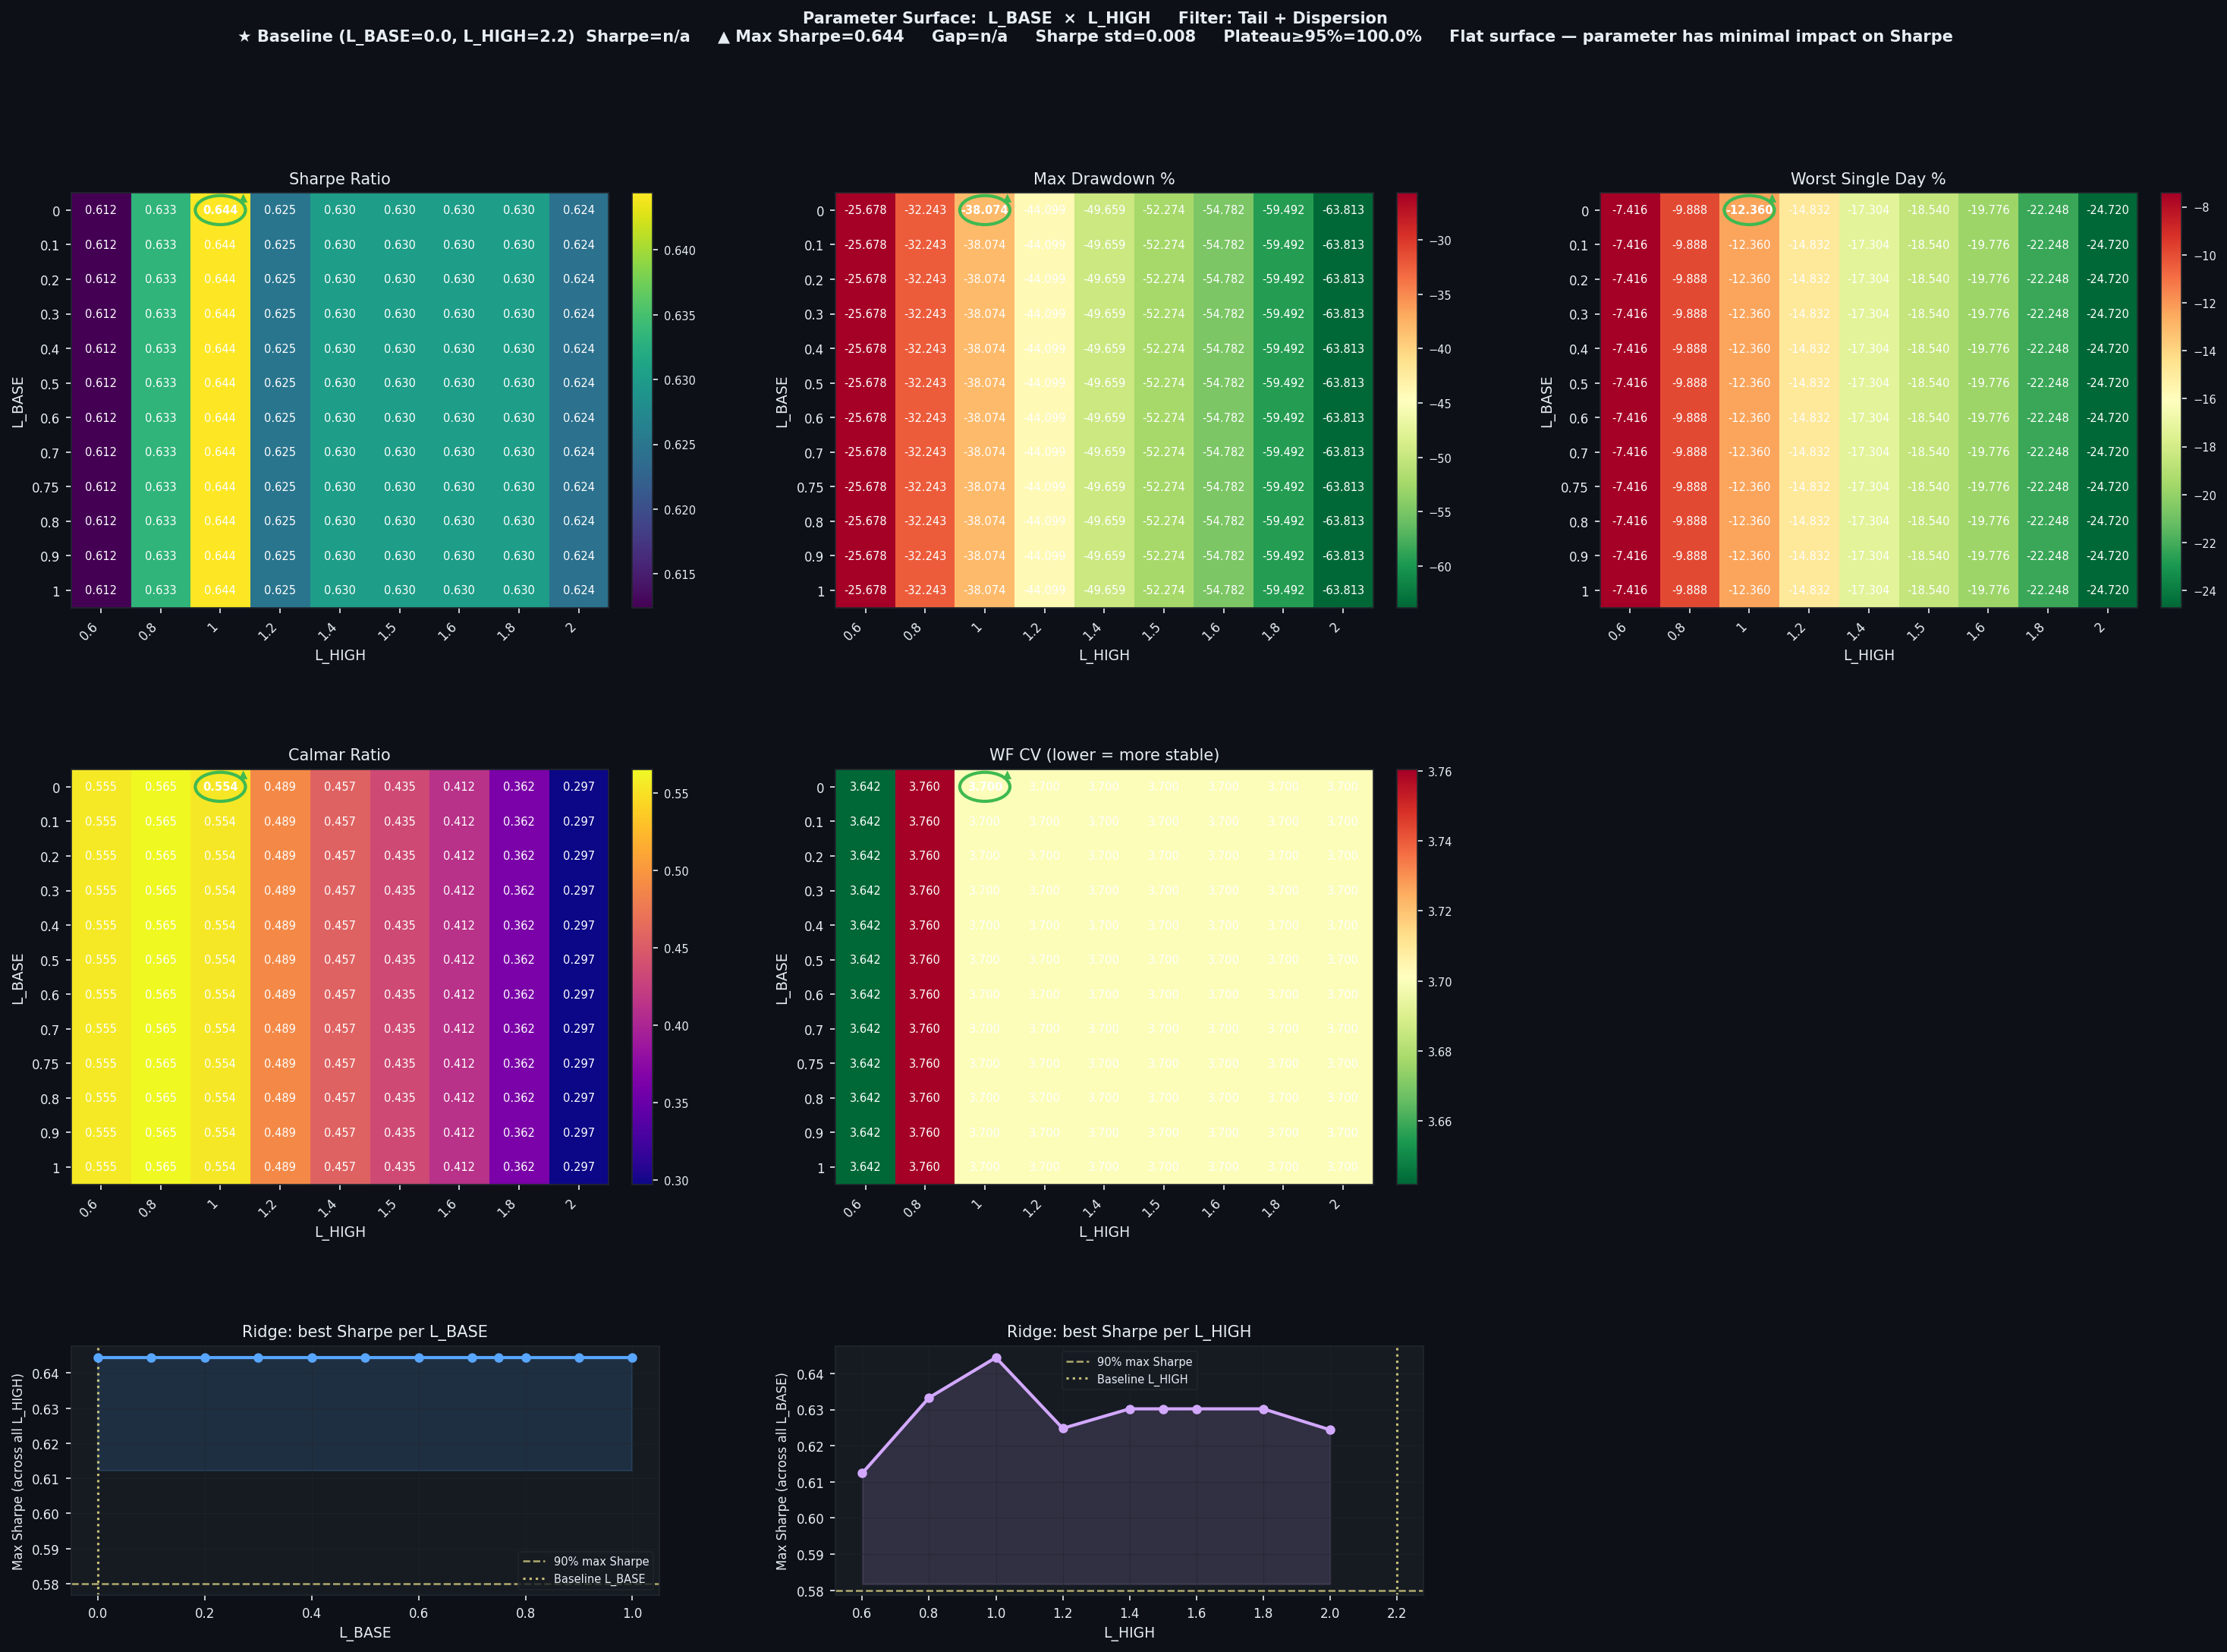

The file beside this chart, header and first rows:
L_BASE, L_HIGH, Sharpe, CAGR%, MaxDD%, Worst1D%, Calmar, WF_CV, baseline
0.0, 0.6, 0.6124, 14.26, -25.68, -7.416, 0.555, 3.642, False
0.0, 0.8, 0.6333, 18.22, -32.24, -9.888, 0.565, 3.76, False
0.0, 1.0, 0.6444, 21.11, -38.07, -12.36, 0.554, 3.7, False
0.0, 1.2, 0.6248, 21.55, -44.1, -14.83, 0.489, 3.7, False
0.0, 1.4, 0.6302, 22.68, -49.66, -17.3, 0.457, 3.7, False
0.0, 1.5, 0.6302, 22.73, -52.27, -18.54, 0.435, 3.7, False
0.0, 1.6, 0.6302, 22.55, -54.78, -19.78, 0.412, 3.7, False
0.0, 1.8, 0.6302, 21.51, -59.49, -22.25, 0.362, 3.7, False
0.0, 2.0, 0.6244, 18.97, -63.81, -24.72, 0.297, 3.7, False
0.1, 0.6, 0.6124, 14.26, -25.68, -7.416, 0.555, 3.642, False
0.1, 0.8, 0.6333, 18.22, -32.24, -9.888, 0.565, 3.76, False
0.1, 1.0, 0.6444, 21.11, -38.07, -12.36, 0.554, 3.7, False
0.1, 1.2, 0.6248, 21.55, -44.1, -14.83, 0.489, 3.7, False
0.1, 1.4, 0.6302, 22.68, -49.66, -17.3, 0.457, 3.7, False
0.1, 1.5, 0.6302, 22.73, -52.27, -18.54, 0.435, 3.7, False
0.1, 1.6, 0.6302, 22.55, -54.78, -19.78, 0.412, 3.7, False
0.1, 1.8, 0.6302, 21.51, -59.49, -22.25, 0.362, 3.7, False
0.1, 2.0, 0.6244, 18.97, -63.81, -24.72, 0.297, 3.7, False
0.2, 0.6, 0.6124, 14.26, -25.68, -7.416, 0.555, 3.642, False
0.2, 0.8, 0.6333, 18.22, -32.24, -9.888, 0.565, 3.76, False
0.2, 1.0, 0.6444, 21.11, -38.07, -12.36, 0.554, 3.7, False
0.2, 1.2, 0.6248, 21.55, -44.1, -14.83, 0.489, 3.7, False
0.2, 1.4, 0.6302, 22.68, -49.66, -17.3, 0.457, 3.7, False
0.2, 1.5, 0.6302, 22.73, -52.27, -18.54, 0.435, 3.7, False
0.2, 1.6, 0.6302, 22.55, -54.78, -19.78, 0.412, 3.7, False
0.2, 1.8, 0.6302, 21.51, -59.49, -22.25, 0.362, 3.7, False
0.2, 2.0, 0.6244, 18.97, -63.81, -24.72, 0.297, 3.7, False
0.3, 0.6, 0.6124, 14.26, -25.68, -7.416, 0.555, 3.642, False
0.3, 0.8, 0.6333, 18.22, -32.24, -9.888, 0.565, 3.76, False
0.3, 1.0, 0.6444, 21.11, -38.07, -12.36, 0.554, 3.7, False
0.3, 1.2, 0.6248, 21.55, -44.1, -14.83, 0.489, 3.7, False
0.3, 1.4, 0.6302, 22.68, -49.66, -17.3, 0.457, 3.7, False
0.3, 1.5, 0.6302, 22.73, -52.27, -18.54, 0.435, 3.7, False
0.3, 1.6, 0.6302, 22.55, -54.78, -19.78, 0.412, 3.7, False
0.3, 1.8, 0.6302, 21.51, -59.49, -22.25, 0.362, 3.7, False
0.3, 2.0, 0.6244, 18.97, -63.81, -24.72, 0.297, 3.7, False
0.4, 0.6, 0.6124, 14.26, -25.68, -7.416, 0.555, 3.642, False
0.4, 0.8, 0.6333, 18.22, -32.24, -9.888, 0.565, 3.76, False
0.4, 1.0, 0.6444, 21.11, -38.07, -12.36, 0.554, 3.7, False
0.4, 1.2, 0.6248, 21.55, -44.1, -14.83, 0.489, 3.7, False
0.4, 1.4, 0.6302, 22.68, -49.66, -17.3, 0.457, 3.7, False
0.4, 1.5, 0.6302, 22.73, -52.27, -18.54, 0.435, 3.7, False
0.4, 1.6, 0.6302, 22.55, -54.78, -19.78, 0.412, 3.7, False
0.4, 1.8, 0.6302, 21.51, -59.49, -22.25, 0.362, 3.7, False
0.4, 2.0, 0.6244, 18.97, -63.81, -24.72, 0.297, 3.7, False
0.5, 0.6, 0.6124, 14.26, -25.68, -7.416, 0.555, 3.642, False
0.5, 0.8, 0.6333, 18.22, -32.24, -9.888, 0.565, 3.76, False
0.5, 1.0, 0.6444, 21.11, -38.07, -12.36, 0.554, 3.7, False
0.5, 1.2, 0.6248, 21.55, -44.1, -14.83, 0.489, 3.7, False
0.5, 1.4, 0.6302, 22.68, -49.66, -17.3, 0.457, 3.7, False
0.5, 1.5, 0.6302, 22.73, -52.27, -18.54, 0.435, 3.7, False
0.5, 1.6, 0.6302, 22.55, -54.78, -19.78, 0.412, 3.7, False
0.5, 1.8, 0.6302, 21.51, -59.49, -22.25, 0.362, 3.7, False
0.5, 2.0, 0.6244, 18.97, -63.81, -24.72, 0.297, 3.7, False
0.6, 0.6, 0.6124, 14.26, -25.68, -7.416, 0.555, 3.642, False
0.6, 0.8, 0.6333, 18.22, -32.24, -9.888, 0.565, 3.76, False
0.6, 1.0, 0.6444, 21.11, -38.07, -12.36, 0.554, 3.7, False
0.6, 1.2, 0.6248, 21.55, -44.1, -14.83, 0.489, 3.7, False
0.6, 1.4, 0.6302, 22.68, -49.66, -17.3, 0.457, 3.7, False
0.6, 1.5, 0.6302, 22.73, -52.27, -18.54, 0.435, 3.7, False
... 48 more rows
